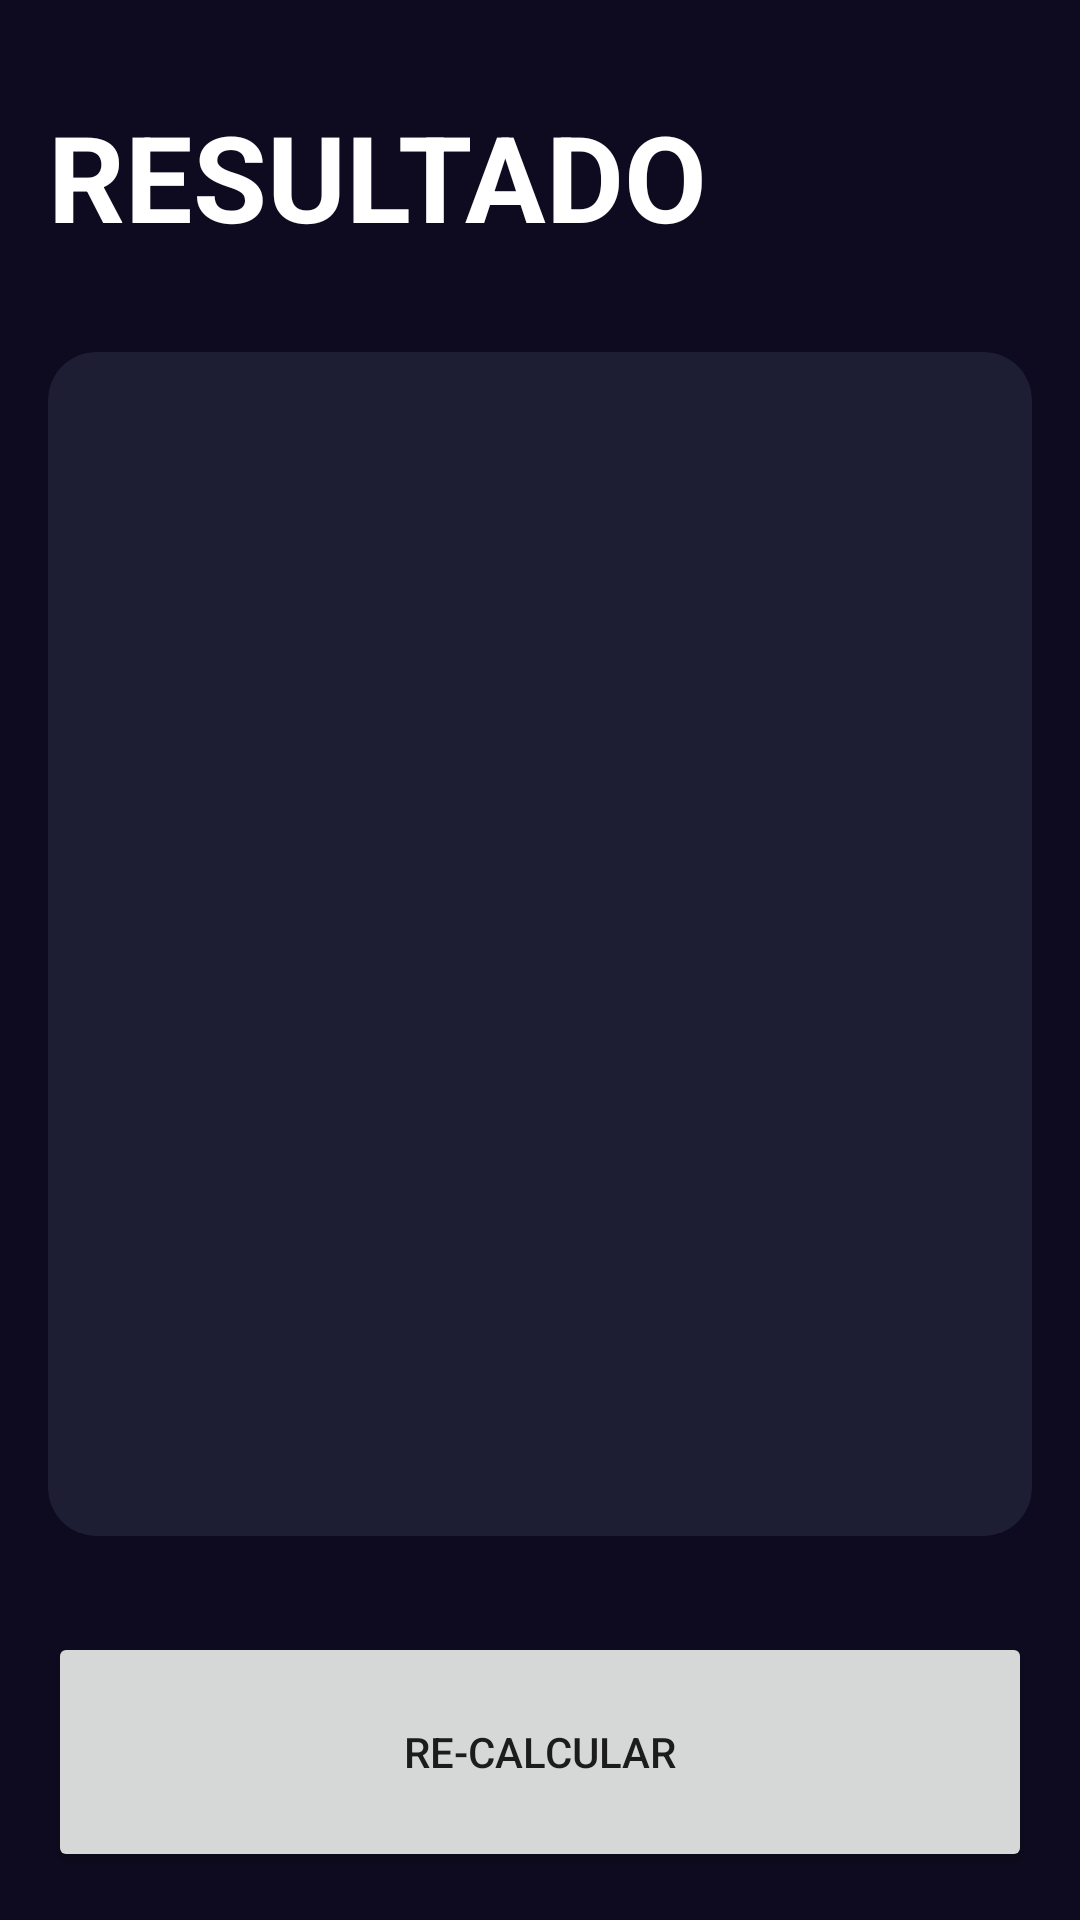

Reconstruct the res/layout file that produces this screen, plus the resources it refers to.
<!-- AndroidManifest.xml: application theme Theme.AndroidMaster -->
<!-- res/layout/activity_result_imcactivity.xml -->
<?xml version="1.0" encoding="utf-8"?>
<androidx.constraintlayout.widget.ConstraintLayout xmlns:android="http://schemas.android.com/apk/res/android"
    xmlns:app="http://schemas.android.com/apk/res-auto"
    xmlns:tools="http://schemas.android.com/tools"
    android:layout_width="match_parent"
    android:layout_height="match_parent"
    android:background="@color/background_app"
    android:padding="16dp"
    tools:context=".imccalculator.ResultIMCActivity">

    <TextView
        android:id="@+id/tvTitle"
        android:layout_width="wrap_content"
        android:layout_height="wrap_content"
        android:layout_marginTop="16dp"
        android:text="@string/result"
        android:textAllCaps="true"
        android:textColor="@color/white"
        android:textSize="40sp"
        android:textStyle="bold"
        app:layout_constraintStart_toStartOf="parent"
        app:layout_constraintTop_toTopOf="parent" />

    <androidx.cardview.widget.CardView
        android:layout_width="0dp"
        android:layout_height="0dp"
        android:layout_marginVertical="32dp"
        app:cardBackgroundColor="@color/background_component"
        app:cardCornerRadius="16dp"
        app:layout_constraintBottom_toTopOf="@id/btnReCalculate"
        app:layout_constraintEnd_toEndOf="parent"
        app:layout_constraintStart_toStartOf="parent"
        app:layout_constraintTop_toBottomOf="@id/tvTitle">

        <LinearLayout
            android:layout_width="match_parent"
            android:layout_height="match_parent"
            android:layout_margin="16dp"
            android:gravity="center"
            android:orientation="vertical">

            <TextView
                android:id="@+id/tvResult"
                android:layout_width="wrap_content"
                android:layout_height="wrap_content"
                android:textSize="26sp"
                android:textStyle="bold"
                tools:text="Normal" />

            <TextView
                android:id="@+id/tvIMC"
                android:layout_width="wrap_content"
                android:layout_height="wrap_content"
                android:layout_marginVertical="64dp"
                android:textColor="@color/white"
                android:textSize="70sp"
                android:textStyle="bold"
                tools:text="24.87" />

            <TextView
                android:id="@+id/tvDescription"
                android:layout_width="wrap_content"
                android:layout_height="wrap_content"
                android:textColor="@color/white"
                android:textSize="26sp"
                tools:text="Normal" />
        </LinearLayout>
    </androidx.cardview.widget.CardView>

    <Button
        android:id="@+id/btnReCalculate"
        android:layout_width="match_parent"
        android:layout_height="80dp"
        android:text="@string/recalculate"
        app:layout_constraintBottom_toBottomOf="parent"
        app:layout_constraintEnd_toEndOf="parent"
        app:layout_constraintStart_toStartOf="parent" />
</androidx.constraintlayout.widget.ConstraintLayout>
<!-- resources referenced by this layout -->
<resources>
  <color name="background_app">#0E0B20</color>
  <color name="background_component">#1D1E33</color>
  <color name="white">#FFFFFFFF</color>
  <string name="recalculate">Re-Calcular</string>
  <string name="result">Resultado</string>
  <style name="Theme.AndroidMaster" parent="Theme.MaterialComponents.DayNight.DarkActionBar">
          
          <item name="colorPrimary">@color/purple_500</item>
          <item name="colorPrimaryVariant">@color/purple_700</item>
          <item name="colorOnPrimary">@color/white</item>
          
          <item name="colorSecondary">@color/teal_200</item>
          <item name="colorSecondaryVariant">@color/teal_700</item>
          <item name="colorOnSecondary">@color/black</item>
          
          <item name="android:statusBarColor">?attr/colorPrimaryVariant</item>
          
      </style>
  <color name="purple_500">#FF6200EE</color>
  <color name="purple_700">#FF3700B3</color>
  <color name="teal_200">#FF03DAC5</color>
  <color name="teal_700">#FF018786</color>
  <color name="black">#FF000000</color>
</resources>
